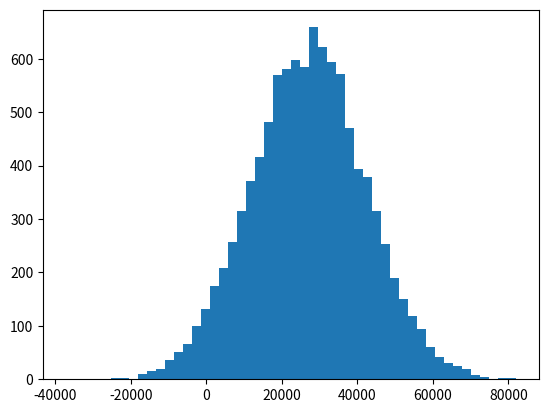

Write Python code to recreate this figure.
#!/usr/bin/env python
# coding: utf-8

# # 平均値、中央値、モード

# ## 平均値 vs. 中央値

# 疑似的な収入分布を作りましょう。27000を中央にした正規分布で、標準偏差は15000、データ数は10000とします。（用語については後程解説します。）
# そして、平均値を計算してみましょう。27000に近くなるはずです。

# In[6]:


import numpy as np

## 正規分布、27000の中央値、15000の標準偏差、10000の数値
incomes = np.random.normal(27000, 15000, 10000)
np.mean(incomes)


# 収入データを50個にセグメント化し、ヒストグラムにプロットすることもできます。

# In[7]:


get_ipython().run_line_magic('matplotlib', 'inline')
import matplotlib.pyplot as plt

## ヒストグラム化
plt.hist(incomes, 50)
plt.show()


# 中央値を計算してみましょう。今回はきれいな分布をしているため、中央値は平均値と同様に27000に近くなります。

# In[9]:


## 中央値の計算：中央値は平均と近しい結果になる
np.median(incomes)


# 大富豪をデータに混ぜてみましょう。所得格差を実感してみましょう。

# In[10]:


incomes = np.append(incomes, [1000000000])


# 中央値は大きく変わりませんが、平均値は大きく変わります。

# In[11]:


np.median(incomes)


# In[13]:


## 平均値を大きく歪ませる可能性があるから、データの異常値を検知する必要がある
np.mean(incomes)


# ## モード

# 次に、疑似的な年齢のデータを500人分作りましょう。

# In[17]:


## 18〜90の乱数を500作る
ages = np.random.randint(18, high=90, size=500)
ages


# In[19]:


from scipy import stats

## モードの値（最頻値）を取得する
stats.mode(ages)


# In[ ]:




